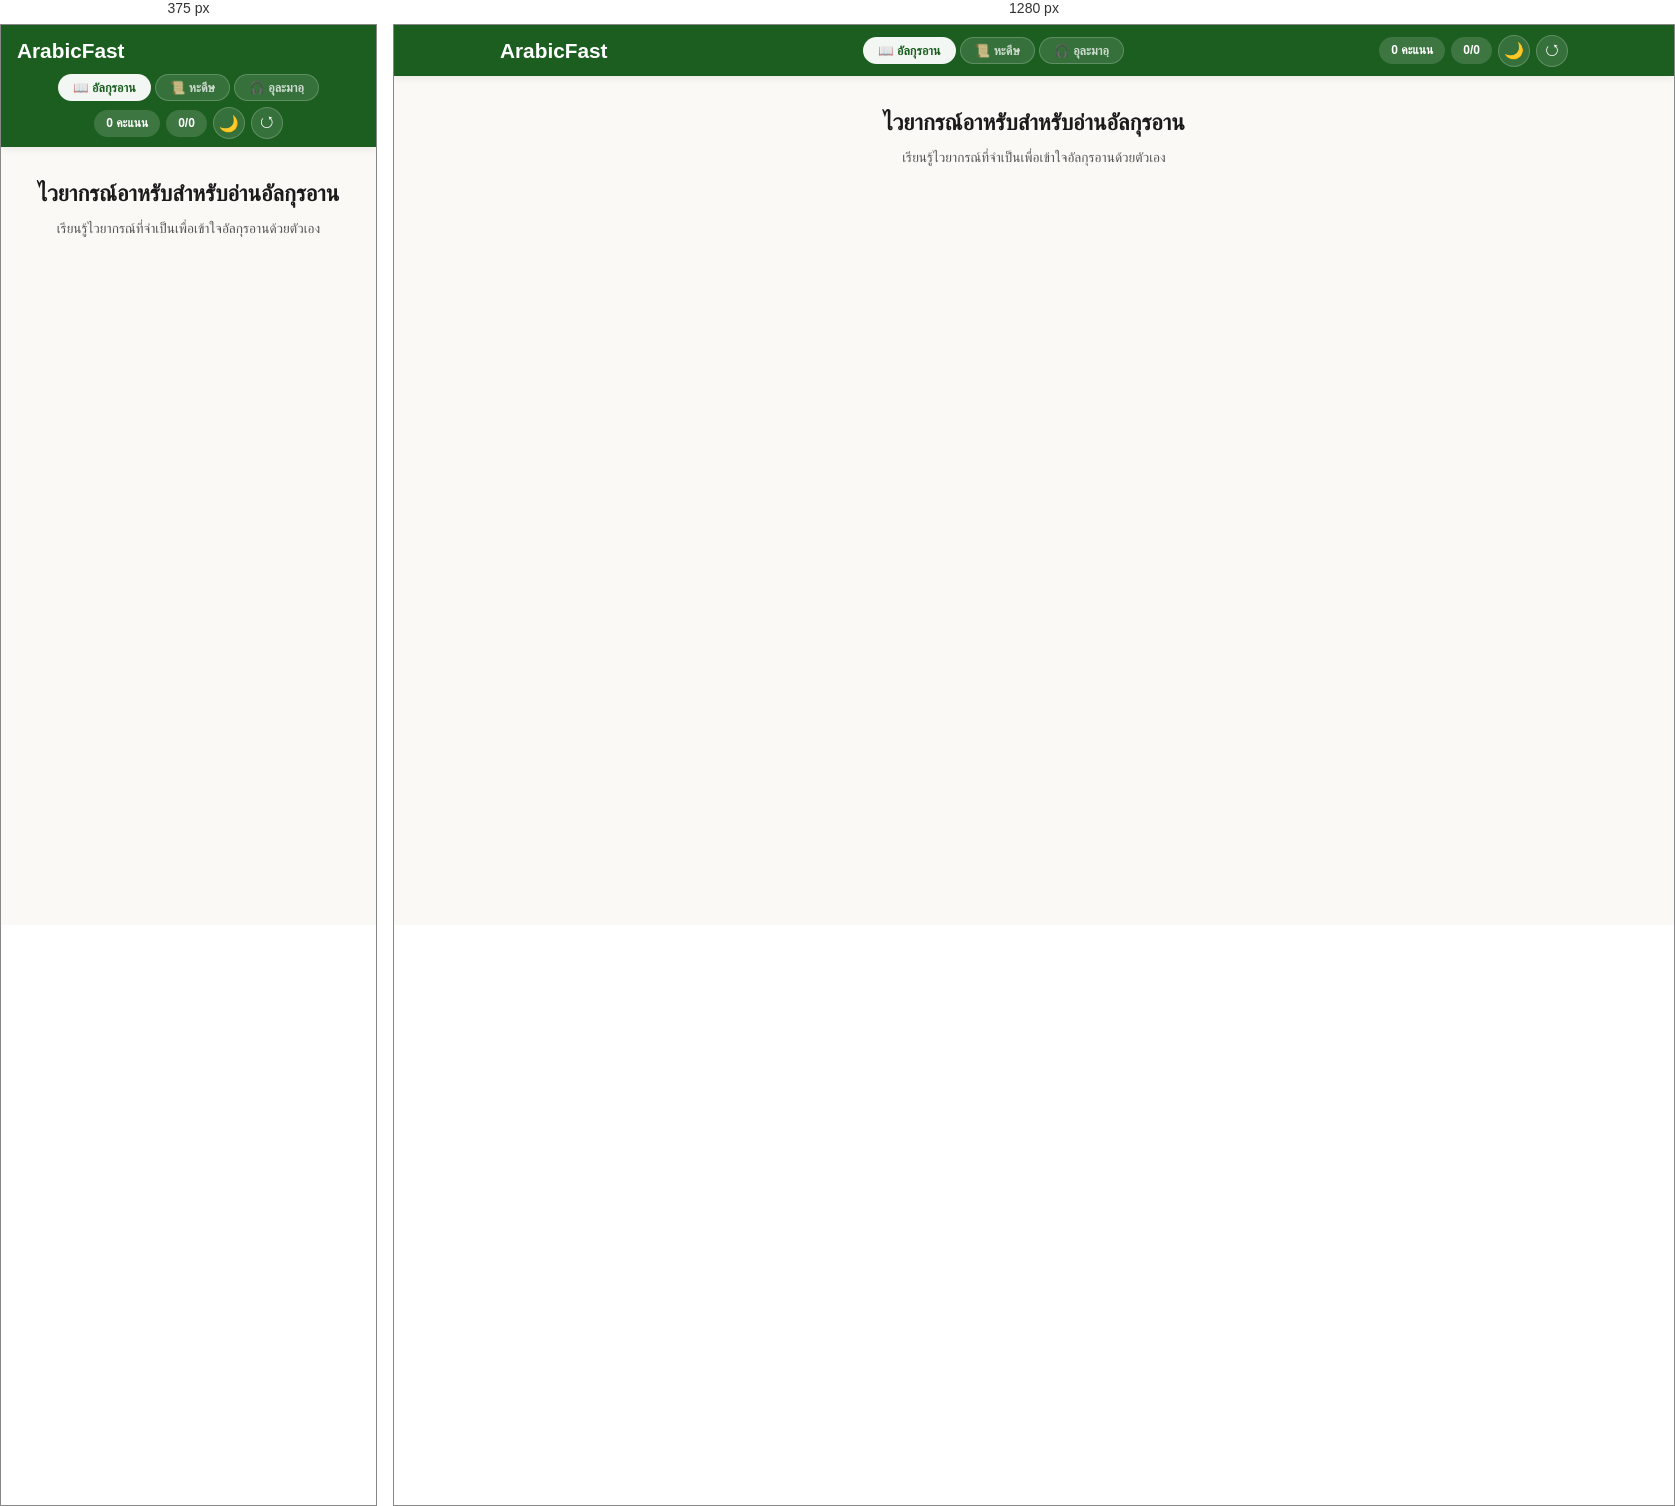
Rendered at 375 px and 1280 px, left to right.

<!-- file: index.html -->
<!DOCTYPE html>
<html lang="th" data-theme="light">
<head>
<meta charset="UTF-8">
<meta name="viewport" content="width=device-width, initial-scale=1.0">
<title>ArabicFast — เรียนไวยากรณ์อาหรับ</title>
<link rel="preconnect" href="https://fonts.googleapis.com">
<link href="https://fonts.googleapis.com/css2?family=Sarabun:wght@300;400;600;700;800&display=swap" rel="stylesheet">
<link rel="stylesheet" href="css/style.css">
</head>
<body>

<!-- HEADER -->
<header class="header">
  <div class="header-inner">
    <div class="header-left">
      <h1 class="logo">ArabicFast</h1>
    </div>
    <div class="header-center">
      <button class="tab-btn active" data-tab="quran">📖 อัลกุรอาน</button>
      <button class="tab-btn" data-tab="hadith">📜 หะดีษ</button>
      <button class="tab-btn" data-tab="ulama">🎧 อุละมาอฺ</button>
    </div>
    <div class="header-right">
      <span class="score-badge" id="scoreBadge">0 คะแนน</span>
      <span class="progress-badge" id="progressBadge">0/0</span>
      <button class="theme-toggle" id="themeToggle" title="สลับ Dark/Light mode">🌙</button>
      <button class="reset-btn" id="resetBtn" title="รีเซ็ต">↺</button>
    </div>
  </div>
</header>

<!-- ROADMAP TITLE -->
<div class="roadmap-title" id="roadmapTitle">
  <h2 id="roadmapHeading">ไวยากรณ์อาหรับสำหรับอ่านอัลกุรอาน</h2>
  <p id="roadmapDesc">เรียนรู้ไวยากรณ์ที่จำเป็นเพื่อเข้าใจอัลกุรอานด้วยตัวเอง</p>
</div>

<!-- ROADMAP TREE -->
<main class="roadmap-container">
  <div class="tree" id="tree"></div>
</main>

<!-- MODAL -->
<div class="modal-overlay" id="modalOverlay">
  <div class="modal" id="modal">
    <button class="modal-x" id="modalX">&times;</button>
    <div class="modal-scroll" id="modalScroll">
      <div class="modal-head" id="modalHead"></div>
      <div class="modal-body" id="modalBody"></div>
      <div class="modal-quiz" id="modalQuiz"></div>
      <div class="modal-foot" id="modalFoot"></div>
    </div>
  </div>
</div>

<!-- BADGE TOAST -->
<div class="toast" id="toast"></div>

<script src="js/data.js"></script>
<script src="js/app.js"></script>
</body>
</html>


/* @media block from style.css */
@media (max-width: 750px) {
  .header-inner { flex-direction: column; gap: 6px; align-items: stretch; }
  .header-center { justify-content: center; }
  .header-right { justify-content: center; }
  .tree { min-width: auto; }
  .tree::before { left: 20px; }
  .tree-row { flex-direction: column; align-items: stretch; }
  .tree-left, .tree-right {
    padding: 0 0 0 44px;
    align-items: flex-start;
  }
  .tree-left .tree-node::after { display: none; }
  .tree-right .tree-node::before { display: none; }
  .tree-left .tree-node::before {
    content: '';
    position: absolute;
    top: 50%; left: -24px;
    width: 22px; height: 2px;
    border-top: 2px dashed var(--line-dot);
  }
  .tree-left .tree-node .n-check { left: auto; right: -8px; }
  .tree-section-label { font-size: .85rem; padding: 6px 20px; }
  .tree-section { text-align: left; margin-left: 6px; }
  .tree-center-node { text-align: left; padding-left: 44px; }
  .tree-node { max-width: 100%; }
  .modal { width: 98%; }
}